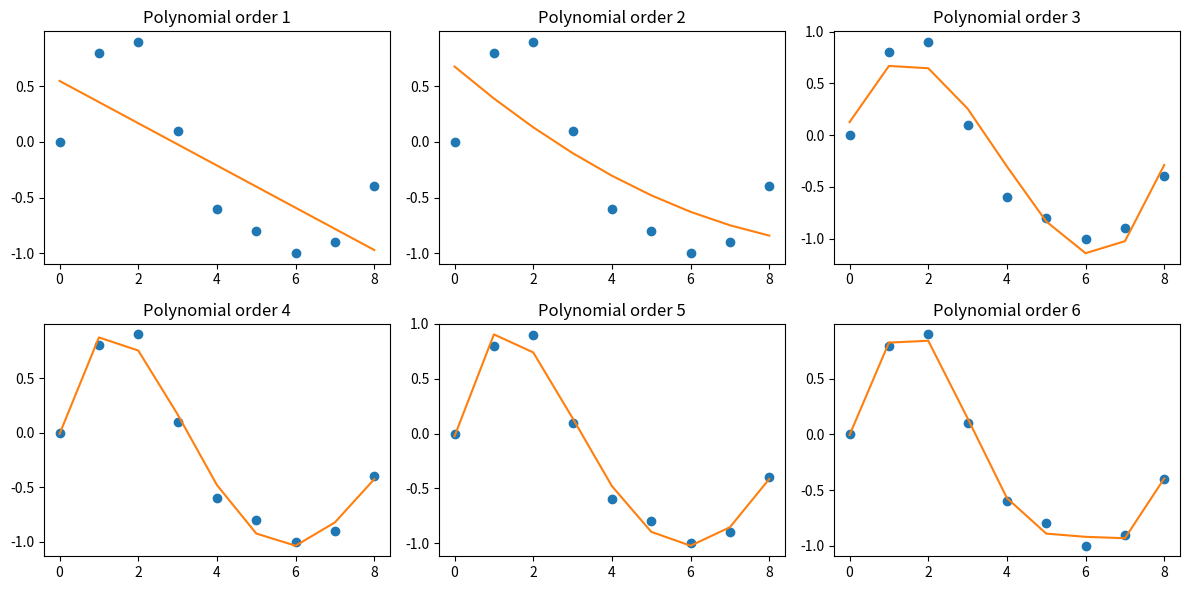

The matplotlib source for this figure:
import matplotlib.pyplot as plt
import numpy as np

x_d = np.array([0, 1, 2, 3, 4, 5, 6, 7, 8])
y_d = np.array([0, 0.8, 0.9, 0.1, -0.6, -0.8, -1, -0.9, -0.4])

plt.figure(figsize = (12, 6))
for i in range(1, 7):

    # get the polynomial coefficients
    y_est = np.polyfit(x_d, y_d, i)
    plt.subplot(2,3,i)
    plt.plot(x_d, y_d, 'o')
    # evaluate the values for a polynomial
    plt.plot(x_d, np.polyval(y_est, x_d))
    plt.title(f'Polynomial order {i}')
    # print poly
    print(f"poly {i}: ", end="")
    for j in range(i + 1):
        if j-i == 0:
            print(f"+ {y_est[i-j]:.2f}", end=" ")
        else:
            print(f"+ {y_est[i-j]:.2f}*X^{i-j}", end=" ")
    print("")

plt.tight_layout()
plt.show()
